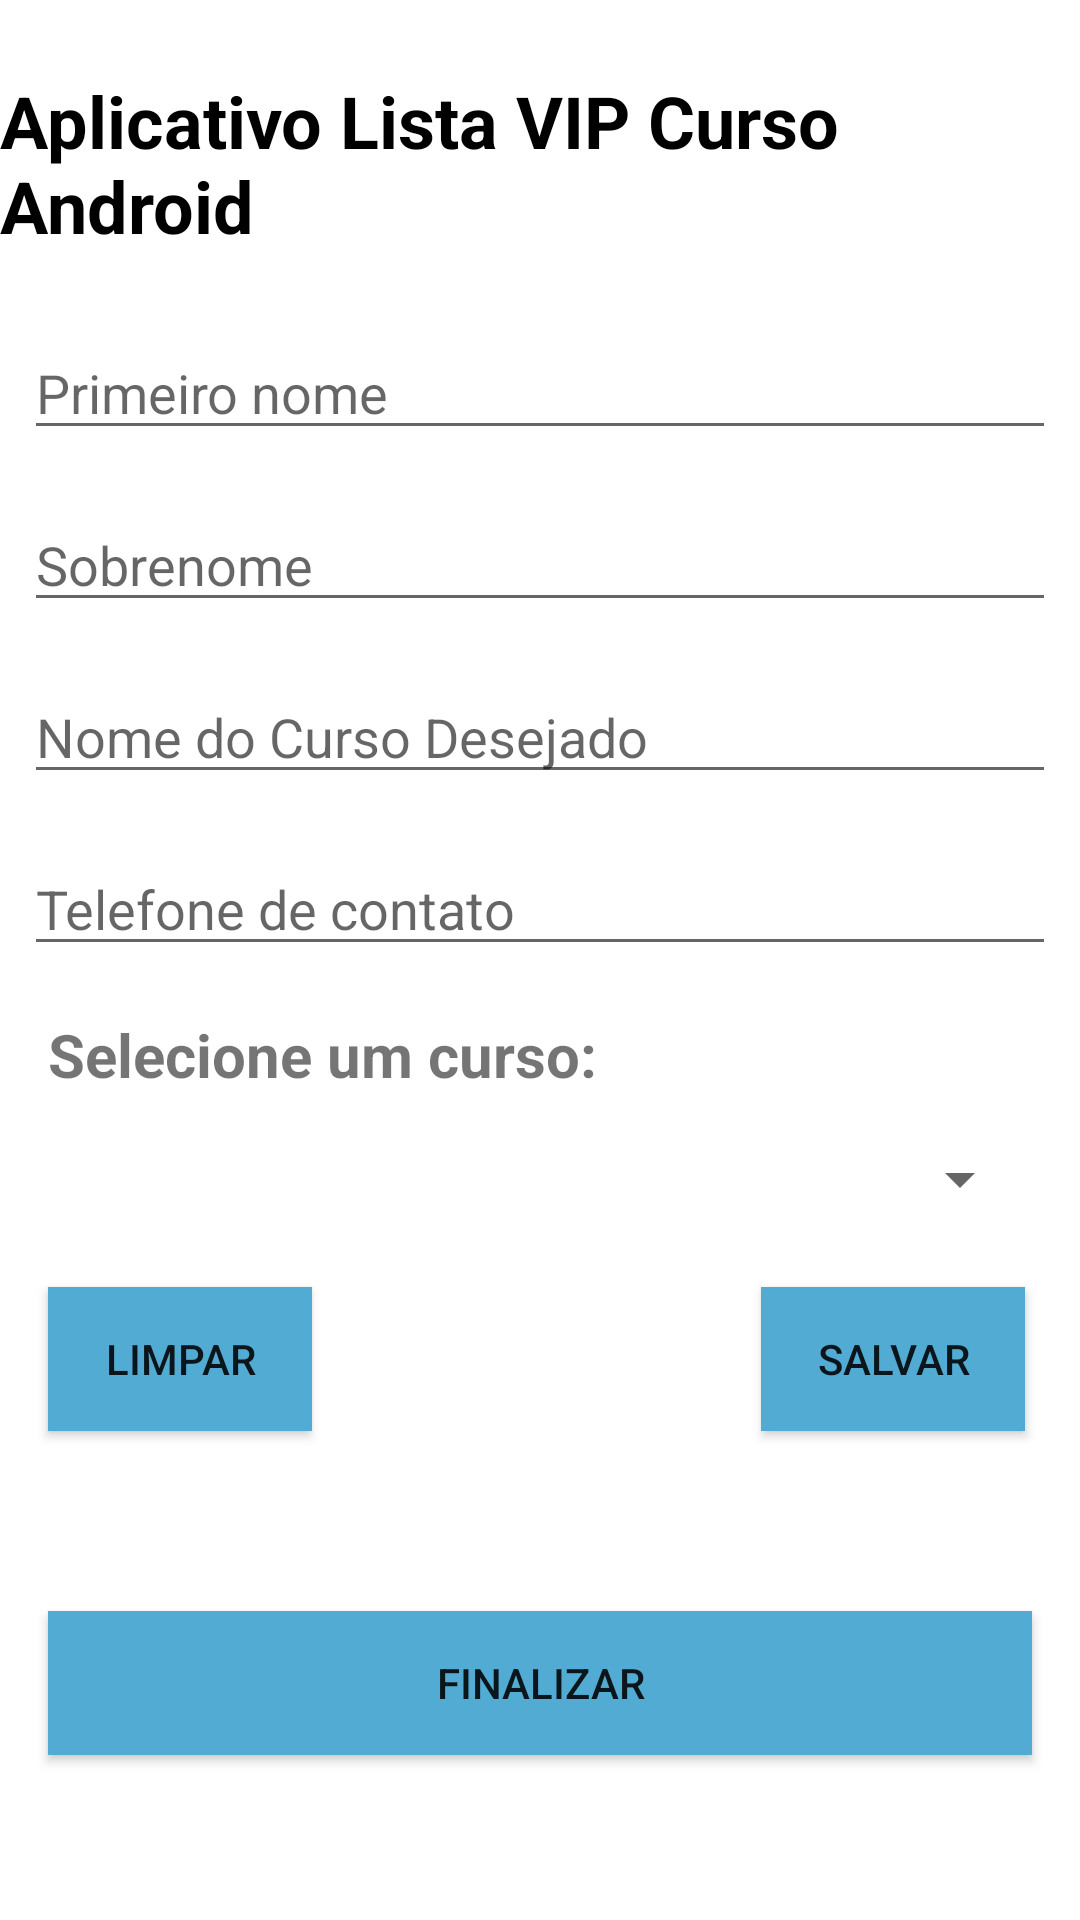

The Android layout XML behind this screen, and the referenced resources:
<!-- AndroidManifest.xml: application theme Theme.AppListaCursoPlusDB -->
<!-- res/layout/activity_main.xml -->
<?xml version="1.0" encoding="utf-8"?>
<ScrollView xmlns:android="http://schemas.android.com/apk/res/android"
    xmlns:app="http://schemas.android.com/apk/res-auto"
    xmlns:tools="http://schemas.android.com/tools"
    android:layout_width="match_parent"
    android:layout_height="match_parent">

    <androidx.constraintlayout.widget.ConstraintLayout
        android:layout_width="match_parent"
        android:layout_height="wrap_content"
        tools:context=".view.MainActivity">

        <TextView
            android:id="@+id/txtTituloApp"
            android:layout_width="wrap_content"
            android:layout_height="wrap_content"
            android:layout_marginTop="24dp"
            android:text="@string/txt_title"
            android:textColor="@color/black"
            android:textSize="24sp"
            android:textStyle="bold"
            app:layout_constraintEnd_toEndOf="parent"
            app:layout_constraintStart_toStartOf="parent"
            app:layout_constraintTop_toTopOf="parent" />

        <EditText
            android:id="@+id/editPrimeiroNome"
            android:layout_width="0dp"
            android:layout_height="wrap_content"
            android:layout_marginStart="8dp"
            android:layout_marginTop="24dp"
            android:layout_marginEnd="8dp"
            android:ems="10"
            android:hint="@string/txt_firstName"
            android:importantForAutofill="no"
            android:inputType="textPersonName"
            app:layout_constraintEnd_toEndOf="parent"
            app:layout_constraintHorizontal_bias="0.502"
            app:layout_constraintStart_toStartOf="parent"
            app:layout_constraintTop_toBottomOf="@+id/txtTituloApp" />

        <EditText
            android:id="@+id/editSobrenomeAluno"
            android:layout_width="0dp"
            android:layout_height="wrap_content"
            android:layout_marginStart="8dp"
            android:layout_marginTop="16dp"
            android:layout_marginEnd="8dp"
            android:ems="10"
            android:hint="@string/txt_lastName"
            android:inputType="textPersonName"
            app:layout_constraintEnd_toEndOf="parent"
            app:layout_constraintHorizontal_bias="0.253"
            app:layout_constraintStart_toStartOf="parent"
            app:layout_constraintTop_toBottomOf="@+id/editPrimeiroNome" />

        <EditText
            android:id="@+id/editNomeCurso"
            android:layout_width="0dp"
            android:layout_height="wrap_content"
            android:layout_marginStart="8dp"
            android:layout_marginTop="16dp"
            android:layout_marginEnd="8dp"
            android:ems="10"
            android:hint="@string/txt_course"
            android:inputType="textPersonName"
            app:layout_constraintEnd_toEndOf="parent"
            app:layout_constraintHorizontal_bias="0.333"
            app:layout_constraintStart_toStartOf="parent"
            app:layout_constraintTop_toBottomOf="@+id/editSobrenomeAluno" />

        <EditText
            android:id="@+id/editTelefoneContato"
            android:layout_width="0dp"
            android:layout_height="wrap_content"
            android:layout_marginStart="8dp"
            android:layout_marginTop="16dp"
            android:layout_marginEnd="8dp"
            android:ems="10"
            android:hint="@string/txt_contactNumber"
            android:inputType="numberDecimal"
            app:layout_constraintEnd_toEndOf="parent"
            app:layout_constraintHorizontal_bias="0.398"
            app:layout_constraintStart_toStartOf="parent"
            app:layout_constraintTop_toBottomOf="@+id/editNomeCurso" />

        <TextView
            android:id="@+id/txtListaSpinner"
            android:layout_width="0dp"
            android:layout_height="wrap_content"
            android:layout_marginStart="16dp"
            android:layout_marginTop="16dp"
            android:layout_marginEnd="16dp"
            android:layout_marginBottom="16dp"
            android:text="Selecione um curso:"
            android:textSize="20sp"
            android:textStyle="bold"
            app:layout_constraintBottom_toTopOf="@+id/spinner"
            app:layout_constraintEnd_toEndOf="parent"
            app:layout_constraintStart_toStartOf="parent"
            app:layout_constraintTop_toBottomOf="@+id/editTelefoneContato" />

        <Spinner
            android:id="@+id/spinner"
            android:layout_width="match_parent"
            android:layout_height="wrap_content"
            android:layout_marginStart="16dp"
            android:layout_marginTop="16dp"
            android:layout_marginEnd="16dp"
            app:layout_constraintEnd_toEndOf="parent"
            app:layout_constraintStart_toStartOf="parent"
            app:layout_constraintTop_toBottomOf="@+id/txtListaSpinner" />

        <Button
            android:id="@+id/btnLimpar"
            android:layout_width="wrap_content"
            android:layout_height="wrap_content"
            android:layout_marginStart="16dp"
            android:layout_marginTop="24dp"
            android:background="@color/corBotoes"
            android:text="@string/txt_clean"
            app:layout_constraintBottom_toTopOf="@+id/btnFinalizar"
            app:layout_constraintStart_toStartOf="parent"
            app:layout_constraintTop_toBottomOf="@+id/spinner" />

        <Button
            android:id="@+id/btnSalvar"
            android:layout_width="wrap_content"
            android:layout_height="wrap_content"
            android:layout_marginTop="24dp"
            android:layout_marginEnd="16dp"
            android:layout_marginBottom="24dp"
            android:background="@color/corBotoes"
            android:text="@string/txt_save"
            app:layout_constraintBottom_toTopOf="@+id/btnFinalizar"
            app:layout_constraintEnd_toEndOf="parent"
            app:layout_constraintHorizontal_bias="0.984"
            app:layout_constraintStart_toEndOf="@+id/btnLimpar"
            app:layout_constraintTop_toBottomOf="@+id/spinner"
            app:layout_constraintVertical_bias="0.0" />

        <Button
            android:id="@+id/btnFinalizar"
            android:layout_width="0dp"
            android:layout_height="wrap_content"
            android:layout_marginStart="16dp"
            android:layout_marginTop="60dp"
            android:layout_marginEnd="16dp"
            android:layout_marginBottom="16dp"
            android:background="@color/corBotoes"
            android:text="@string/txt_finish"
            app:layout_constraintBottom_toBottomOf="parent"
            app:layout_constraintEnd_toEndOf="parent"
            app:layout_constraintHorizontal_bias="0.0"
            app:layout_constraintStart_toStartOf="parent"
            app:layout_constraintTop_toBottomOf="@+id/btnLimpar"
            app:layout_constraintVertical_bias="1.0" />

    </androidx.constraintlayout.widget.ConstraintLayout>
</ScrollView>
<!-- resources referenced by this layout -->
<resources>
  <color name="black">#FF000000</color>
  <color name="corBotoes">#52ABD3</color>
  <string name="txt_clean">Limpar</string>
  <string name="txt_contactNumber">Telefone de contato</string>
  <string name="txt_course">Nome do Curso Desejado</string>
  <string name="txt_finish">Finalizar</string>
  <string name="txt_firstName">Primeiro nome</string>
  <string name="txt_lastName">Sobrenome</string>
  <string name="txt_save">Salvar</string>
  <string name="txt_title">Aplicativo Lista VIP Curso Android</string>
  <style name="Theme.AppListaCursoPlusDB" parent="Theme.MaterialComponents.DayNight.DarkActionBar">
          
          <item name="colorPrimary">@color/purple_500</item>
          <item name="colorPrimaryVariant">@color/purple_700</item>
          <item name="colorOnPrimary">@color/white</item>
          
          <item name="colorSecondary">@color/teal_200</item>
          <item name="colorSecondaryVariant">@color/teal_700</item>
          <item name="colorOnSecondary">@color/black</item>
          
          <item name="android:statusBarColor">?attr/colorPrimaryVariant</item>
          
      </style>
  <color name="purple_500">#FF6200EE</color>
  <color name="purple_700">#FF3700B3</color>
  <color name="white">#FFFFFFFF</color>
  <color name="teal_200">#FF03DAC5</color>
  <color name="teal_700">#FF018786</color>
</resources>
